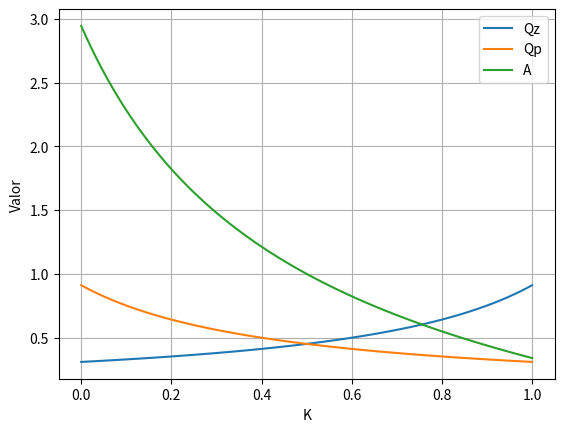

Recreate this plot in Python.
from sympy import Symbol
from sympy import Function, simplify
from sympy import init_printing
from sympy.core.numbers import pi, I, oo
from sympy.solvers.inequalities import solve_rational_inequalities
from sympy.solvers.inequalities import reduce_rational_inequalities
from sympy.solvers import solve
import sympy as sy
import numpy as np
import matplotlib.pyplot as plt


def plotExpress(expressQz, expressQp,expressA):
    k = np.linspace(0.0,1.0,num=100)
    qz = []
    qp = []
    a =[]
    expressQz = substitute(expressQz)
    expressQp = substitute(expressQp)
    expressA = substitute(expressA)
    for u in range(0,100):
        qz.append(expressQz.subs(K,k[u]))
        qp.append(expressQp.subs(K,k[u]))
        a.append(expressA.subs(K,k[u]))
    plt.plot(k,qz)
    plt.plot(k,qp)
    plt.plot(k,a)
    plt.legend(["Qz","Qp","A"])
    plt.grid(which = "both")
    plt.xlabel("K")
    plt.ylabel("Valor")
    plt.show()
    return



def substitute(express):
    express = express.subs(R1,330)
    express = express.subs(R2,2000)
    express = express.subs(C2,10*10**-9)
    return express



init_printing(use_unicode=True)
Vi = Symbol('Vi', real=True)
Vo = Symbol('Vo', real=True)
R1 = Symbol('R1', real=True, positive =True)
R2 = Symbol('R2', real=True, positive =True)
R3 = 10*R2#Symbol('R3', real=True)
C2 = Symbol('C2', real=True, positive =True)
C1 = 10*C2#Symbol('C1', real=True)
K = Symbol('K', real=True, positive =True)

s = Symbol('s')
f = Symbol('f')
den = 1/(s*C1)+R2*K+R2*(1-K)

z1 = (1/(s*C1)*R2*(1-K))/(den)
z2 = (1/(s*C1)*R2*K)/(den)
z3 = R2**2 * K *(1-K)/(den)

za = z2+R1
zb = z3 + (1/(s*C2))
zc = z1 + R1

nom = (za*zb+zb*zc+zc*za)

zk1 = nom/zc
zk2 = nom / za
zk3 = nom/zb

zalpha = (zk1 * R3)/(zk1+R3)
zbeta = (zk2*R3)/(zk2+R3)

H = - sy.simplify((zbeta/zalpha))



wo = sy.sqrt((2*R1+R2)/(100*C2**2 *R1*R2**2))
wo = sy.simplify(wo)


C=2*R1+R2
B=-C2*K**2*R2**2-9*C2*K*R2**2+C2*R1**2+31*C2*R1*R2+10*C2*R2**2
E=-C2*K**2 *R2**2+11*C2*K*R2**2+C2*R1**2+31*C2*R1*R2

Qz= C/(B *wo)
Qp = C/(E*wo)
A=Qp/Qz
A = sy.simplify(A)

#print(wo)

plotExpress(Qz,Qp,A)
